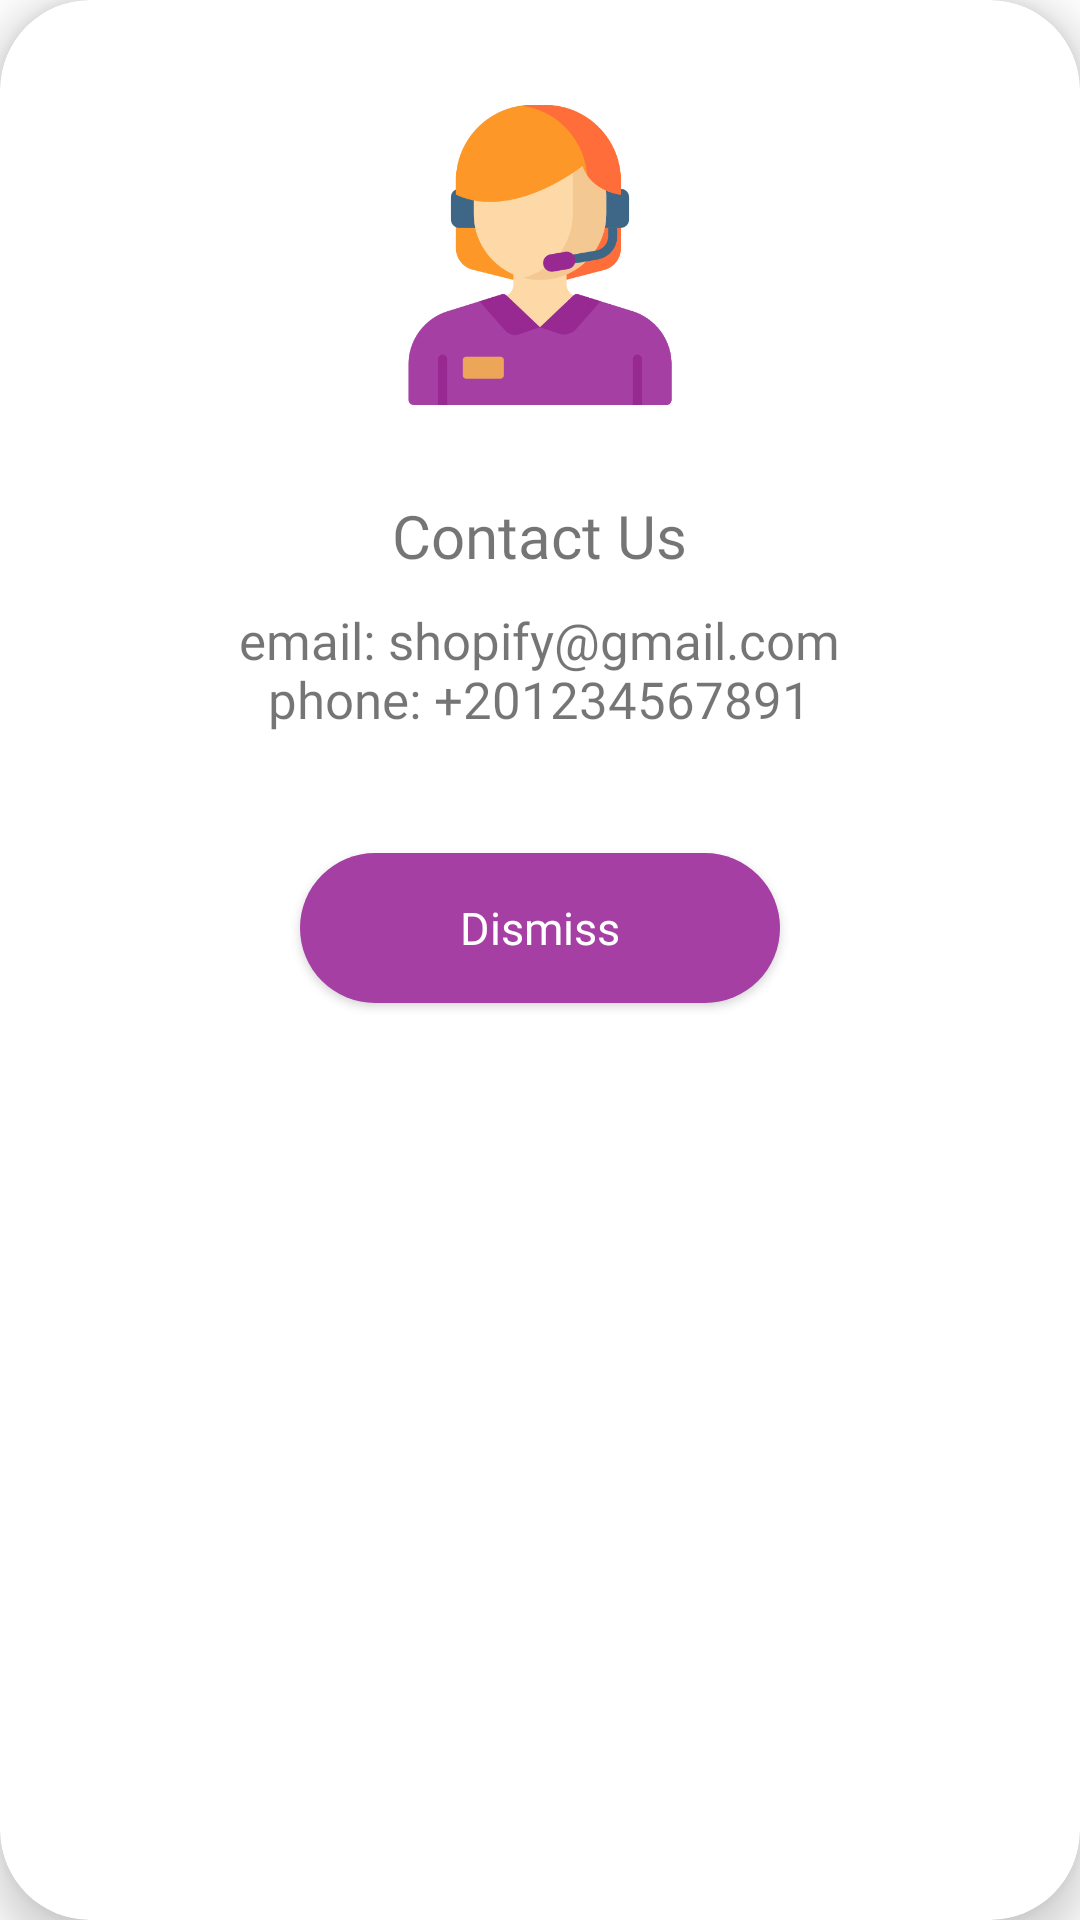

Here is an Android app screen rendered from its layout file. Give the layout XML and the strings, colors and styles it references.
<!-- AndroidManifest.xml: application theme Theme.Shopify -->
<!-- res/layout/contact_us.xml -->
<?xml version="1.0" encoding="utf-8"?>
<com.google.android.material.card.MaterialCardView
    xmlns:android="http://schemas.android.com/apk/res/android"
    xmlns:app="http://schemas.android.com/apk/res-auto"
    android:layout_width="match_parent"
    android:layout_height="wrap_content"
    app:cardBackgroundColor="@color/white"
    android:layout_marginVertical="20dp"
    android:layout_marginHorizontal="20dp"
    app:cardCornerRadius="30dp"
    app:cardElevation="8dp"
    app:layout_constraintTop_toTopOf="parent"
    app:layout_constraintStart_toStartOf="parent">
    <RelativeLayout
        android:layout_width="match_parent"
        android:layout_height="match_parent">

        <ImageView
            android:id="@+id/contactus_image"
            android:layout_width="100dp"
            android:layout_height="150dp"
            android:layout_alignParentTop="true"
            android:layout_centerHorizontal="true"
            android:layout_marginTop="10dp"
            android:src="@drawable/ic_contact_us"
            android:contentDescription="@string/contact_us_image" />

        <TextView
            android:id="@+id/text"
            android:layout_width="wrap_content"
            android:layout_height="wrap_content"
            android:layout_below="@+id/contactus_image"
            android:layout_centerHorizontal="true"
            android:layout_marginTop="5dp"
            android:layout_marginBottom="10dp"
            android:layout_marginHorizontal="20dp"
            android:fontFamily="@font/cairo_extra_bold"
            android:text="@string/contact_us"
            android:textSize="20sp" />

        <TextView
            android:id="@+id/contact_text"
            android:layout_width="wrap_content"
            android:layout_height="wrap_content"
            android:layout_below="@+id/text"
            android:layout_centerHorizontal="true"
            android:layout_marginHorizontal="40dp"
            android:layout_marginBottom="20dp"
            android:fontFamily="@font/cairo_regular"
            android:gravity="center_horizontal"
            android:text="@string/email_shopify_gmail_com_phone_201234567891"
            android:textSize="17sp" />

        <Button
            android:id="@+id/dismiss_btn"
            android:layout_width="160dp"
            android:layout_height="50dp"
            android:layout_below="@+id/contact_text"
            android:layout_centerHorizontal="true"
            android:layout_marginVertical="20dp"
            android:background="@drawable/rounded_rectangle"
            android:fontFamily="@font/cairo_semi_bold"
            android:text="@string/dismiss"
            android:textAllCaps="false"
            android:textColor="@color/white"
            android:textSize="15sp" />
    </RelativeLayout>
</com.google.android.material.card.MaterialCardView>
<!-- resources referenced by this layout -->
<resources>
  <color name="white">#FFFFFFFF</color>
  <!-- drawable ic_contact_us: png bitmap (drawable, 37443 bytes) -->
  <!-- drawable rounded_rectangle (drawable) -->
  <?xml version="1.0" encoding="utf-8"?>
  <shape xmlns:android="http://schemas.android.com/apk/res/android" android:shape="rectangle">
      <solid android:color="@color/main_color" />
      <corners android:radius="50dp" />
  </shape>
  <string name="contact_us">Contact Us</string>
  <string name="contact_us_image">contact us image</string>
  <string name="dismiss">Dismiss</string>
  <string name="email_shopify_gmail_com_phone_201234567891">email: shopify@gmail.com\nphone: +201234567891</string>
  <style name="Theme.Shopify" parent="Theme.MaterialComponents.Light.NoActionBar">
          
          <item name="colorPrimary">@color/plum</item>
          <item name="colorPrimaryVariant">@color/plum</item>
          <item name="colorOnPrimary">@color/white</item>
          
          <item name="colorSecondary">@color/plum</item>
          <item name="colorSecondaryVariant">@color/plum</item>
          <item name="colorOnSecondary">@color/black</item>
          
          <item name="android:statusBarColor" tools:targetApi="l">?attr/colorPrimaryVariant</item>
          
      </style>
  <color name="main_color">#A53FA3</color>
  <color name="plum">#982992</color>
  <color name="black">#FF000000</color>
</resources>
